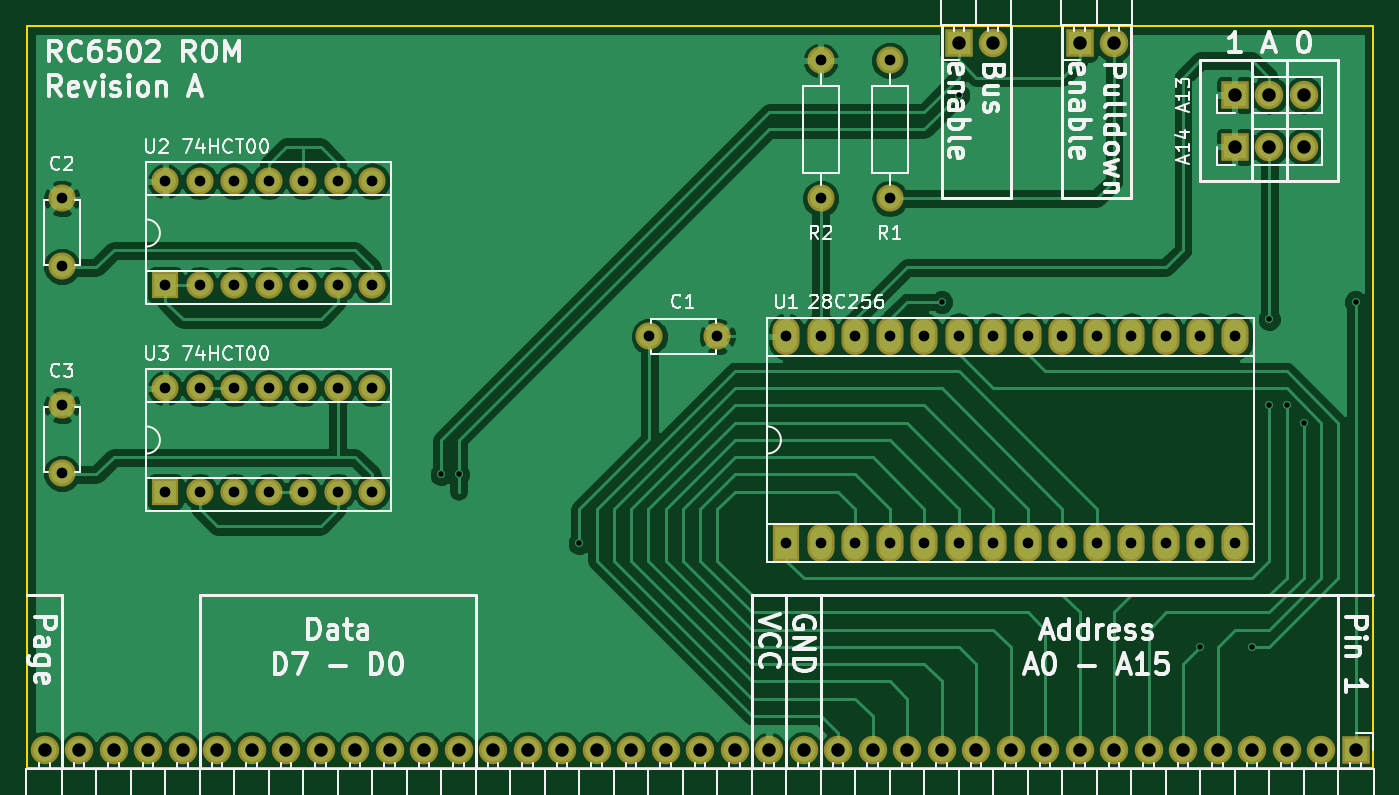
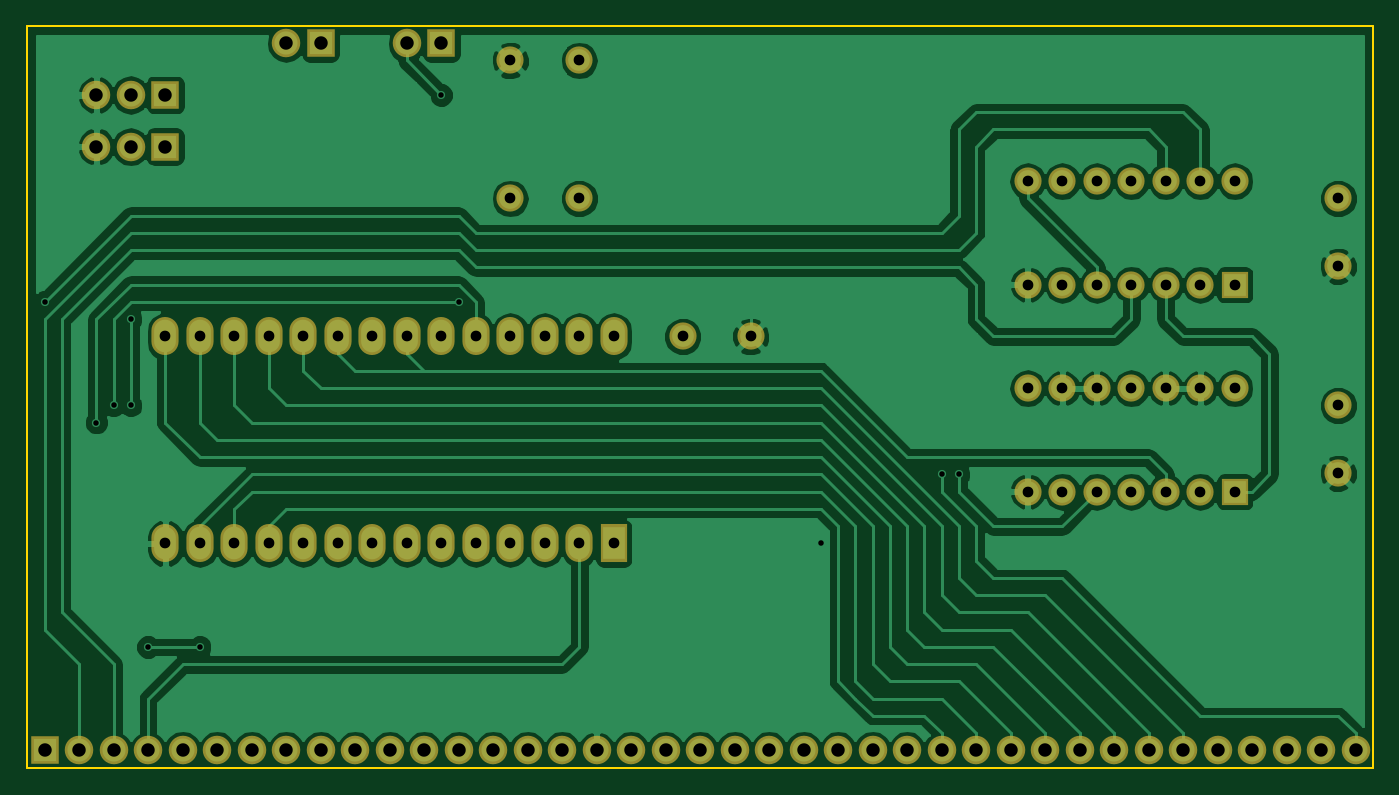
Circuit board: 10 layer files. Board 99.1 x 54.6 mm.
- bottom_copper: RC6502 ROM-B.Cu.gbl (92556 bytes)
- bottom_mask: RC6502 ROM-B.Mask.gbs (3694 bytes)
- paste: RC6502 ROM-B.Paste.gbp (276 bytes)
- bottom_silk: RC6502 ROM-B.SilkS.gbo (277 bytes)
- outline: RC6502 ROM-Edge.Cuts.gm1 (515 bytes)
- top_copper: RC6502 ROM-F.Cu.gtl (81159 bytes)
- top_mask: RC6502 ROM-F.Mask.gts (3694 bytes)
- paste: RC6502 ROM-F.Paste.gtp (276 bytes)
- top_silk: RC6502 ROM-F.SilkS.gto (69208 bytes)
- drill: RC6502 ROM.drl (2103 bytes)

=== bottom_copper: RC6502 ROM-B.Cu.gbl (92556 bytes, source omitted) ===
=== bottom_mask: RC6502 ROM-B.Mask.gbs ===
G04 #@! TF.FileFunction,Soldermask,Bot*
%FSLAX46Y46*%
G04 Gerber Fmt 4.6, Leading zero omitted, Abs format (unit mm)*
G04 Created by KiCad (PCBNEW 4.0.6) date 05/15/17 22:01:48*
%MOMM*%
%LPD*%
G01*
G04 APERTURE LIST*
%ADD10C,0.100000*%
%ADD11C,2.000000*%
%ADD12R,2.100000X2.100000*%
%ADD13O,2.100000X2.100000*%
%ADD14O,2.000000X2.000000*%
%ADD15R,2.000000X2.800000*%
%ADD16O,2.000000X2.800000*%
%ADD17R,2.000000X2.000000*%
G04 APERTURE END LIST*
D10*
D11*
X160020000Y-113030000D03*
X155020000Y-113030000D03*
X111760000Y-102870000D03*
X111760000Y-107870000D03*
X111760000Y-118110000D03*
X111760000Y-123110000D03*
D12*
X207010000Y-143510000D03*
D13*
X204470000Y-143510000D03*
X201930000Y-143510000D03*
X199390000Y-143510000D03*
X196850000Y-143510000D03*
X194310000Y-143510000D03*
X191770000Y-143510000D03*
X189230000Y-143510000D03*
X186690000Y-143510000D03*
X184150000Y-143510000D03*
X181610000Y-143510000D03*
X179070000Y-143510000D03*
X176530000Y-143510000D03*
X173990000Y-143510000D03*
X171450000Y-143510000D03*
X168910000Y-143510000D03*
X166370000Y-143510000D03*
X163830000Y-143510000D03*
X161290000Y-143510000D03*
X158750000Y-143510000D03*
X156210000Y-143510000D03*
X153670000Y-143510000D03*
X151130000Y-143510000D03*
X148590000Y-143510000D03*
X146050000Y-143510000D03*
X143510000Y-143510000D03*
X140970000Y-143510000D03*
X138430000Y-143510000D03*
X135890000Y-143510000D03*
X133350000Y-143510000D03*
X130810000Y-143510000D03*
X128270000Y-143510000D03*
X125730000Y-143510000D03*
X123190000Y-143510000D03*
X120650000Y-143510000D03*
X118110000Y-143510000D03*
X115570000Y-143510000D03*
X113030000Y-143510000D03*
X110490000Y-143510000D03*
D12*
X186690000Y-91440000D03*
D13*
X189230000Y-91440000D03*
D12*
X177800000Y-91440000D03*
D13*
X180340000Y-91440000D03*
D11*
X172720000Y-92710000D03*
D14*
X172720000Y-102870000D03*
D11*
X167640000Y-102870000D03*
D14*
X167640000Y-92710000D03*
D15*
X165100000Y-128270000D03*
D16*
X198120000Y-113030000D03*
X167640000Y-128270000D03*
X195580000Y-113030000D03*
X170180000Y-128270000D03*
X193040000Y-113030000D03*
X172720000Y-128270000D03*
X190500000Y-113030000D03*
X175260000Y-128270000D03*
X187960000Y-113030000D03*
X177800000Y-128270000D03*
X185420000Y-113030000D03*
X180340000Y-128270000D03*
X182880000Y-113030000D03*
X182880000Y-128270000D03*
X180340000Y-113030000D03*
X185420000Y-128270000D03*
X177800000Y-113030000D03*
X187960000Y-128270000D03*
X175260000Y-113030000D03*
X190500000Y-128270000D03*
X172720000Y-113030000D03*
X193040000Y-128270000D03*
X170180000Y-113030000D03*
X195580000Y-128270000D03*
X167640000Y-113030000D03*
X198120000Y-128270000D03*
X165100000Y-113030000D03*
D17*
X119380000Y-109220000D03*
D14*
X134620000Y-101600000D03*
X121920000Y-109220000D03*
X132080000Y-101600000D03*
X124460000Y-109220000D03*
X129540000Y-101600000D03*
X127000000Y-109220000D03*
X127000000Y-101600000D03*
X129540000Y-109220000D03*
X124460000Y-101600000D03*
X132080000Y-109220000D03*
X121920000Y-101600000D03*
X134620000Y-109220000D03*
X119380000Y-101600000D03*
D17*
X119380000Y-124460000D03*
D14*
X134620000Y-116840000D03*
X121920000Y-124460000D03*
X132080000Y-116840000D03*
X124460000Y-124460000D03*
X129540000Y-116840000D03*
X127000000Y-124460000D03*
X127000000Y-116840000D03*
X129540000Y-124460000D03*
X124460000Y-116840000D03*
X132080000Y-124460000D03*
X121920000Y-116840000D03*
X134620000Y-124460000D03*
X119380000Y-116840000D03*
D12*
X198120000Y-95250000D03*
D13*
X200660000Y-95250000D03*
X203200000Y-95250000D03*
D12*
X198120000Y-99060000D03*
D13*
X200660000Y-99060000D03*
X203200000Y-99060000D03*
M02*

=== paste: RC6502 ROM-B.Paste.gbp ===
G04 #@! TF.FileFunction,Paste,Bot*
%FSLAX46Y46*%
G04 Gerber Fmt 4.6, Leading zero omitted, Abs format (unit mm)*
G04 Created by KiCad (PCBNEW 4.0.6) date 05/15/17 22:01:48*
%MOMM*%
%LPD*%
G01*
G04 APERTURE LIST*
%ADD10C,0.100000*%
G04 APERTURE END LIST*
D10*
M02*

=== bottom_silk: RC6502 ROM-B.SilkS.gbo ===
G04 #@! TF.FileFunction,Legend,Bot*
%FSLAX46Y46*%
G04 Gerber Fmt 4.6, Leading zero omitted, Abs format (unit mm)*
G04 Created by KiCad (PCBNEW 4.0.6) date 05/15/17 22:01:48*
%MOMM*%
%LPD*%
G01*
G04 APERTURE LIST*
%ADD10C,0.100000*%
G04 APERTURE END LIST*
D10*
M02*

=== outline: RC6502 ROM-Edge.Cuts.gm1 ===
G04 #@! TF.FileFunction,Profile,NP*
%FSLAX46Y46*%
G04 Gerber Fmt 4.6, Leading zero omitted, Abs format (unit mm)*
G04 Created by KiCad (PCBNEW 4.0.6) date 05/15/17 22:01:48*
%MOMM*%
%LPD*%
G01*
G04 APERTURE LIST*
%ADD10C,0.100000*%
%ADD11C,0.150000*%
G04 APERTURE END LIST*
D10*
D11*
X208280000Y-144780000D02*
X109220000Y-144780000D01*
X208280000Y-90170000D02*
X208280000Y-144780000D01*
X109220000Y-90170000D02*
X208280000Y-90170000D01*
X109220000Y-144780000D02*
X109220000Y-90170000D01*
M02*

=== top_copper: RC6502 ROM-F.Cu.gtl (81159 bytes, source omitted) ===
=== top_mask: RC6502 ROM-F.Mask.gts ===
G04 #@! TF.FileFunction,Soldermask,Top*
%FSLAX46Y46*%
G04 Gerber Fmt 4.6, Leading zero omitted, Abs format (unit mm)*
G04 Created by KiCad (PCBNEW 4.0.6) date 05/15/17 22:01:48*
%MOMM*%
%LPD*%
G01*
G04 APERTURE LIST*
%ADD10C,0.100000*%
%ADD11C,2.000000*%
%ADD12R,2.100000X2.100000*%
%ADD13O,2.100000X2.100000*%
%ADD14O,2.000000X2.000000*%
%ADD15R,2.000000X2.800000*%
%ADD16O,2.000000X2.800000*%
%ADD17R,2.000000X2.000000*%
G04 APERTURE END LIST*
D10*
D11*
X160020000Y-113030000D03*
X155020000Y-113030000D03*
X111760000Y-102870000D03*
X111760000Y-107870000D03*
X111760000Y-118110000D03*
X111760000Y-123110000D03*
D12*
X207010000Y-143510000D03*
D13*
X204470000Y-143510000D03*
X201930000Y-143510000D03*
X199390000Y-143510000D03*
X196850000Y-143510000D03*
X194310000Y-143510000D03*
X191770000Y-143510000D03*
X189230000Y-143510000D03*
X186690000Y-143510000D03*
X184150000Y-143510000D03*
X181610000Y-143510000D03*
X179070000Y-143510000D03*
X176530000Y-143510000D03*
X173990000Y-143510000D03*
X171450000Y-143510000D03*
X168910000Y-143510000D03*
X166370000Y-143510000D03*
X163830000Y-143510000D03*
X161290000Y-143510000D03*
X158750000Y-143510000D03*
X156210000Y-143510000D03*
X153670000Y-143510000D03*
X151130000Y-143510000D03*
X148590000Y-143510000D03*
X146050000Y-143510000D03*
X143510000Y-143510000D03*
X140970000Y-143510000D03*
X138430000Y-143510000D03*
X135890000Y-143510000D03*
X133350000Y-143510000D03*
X130810000Y-143510000D03*
X128270000Y-143510000D03*
X125730000Y-143510000D03*
X123190000Y-143510000D03*
X120650000Y-143510000D03*
X118110000Y-143510000D03*
X115570000Y-143510000D03*
X113030000Y-143510000D03*
X110490000Y-143510000D03*
D12*
X186690000Y-91440000D03*
D13*
X189230000Y-91440000D03*
D12*
X177800000Y-91440000D03*
D13*
X180340000Y-91440000D03*
D11*
X172720000Y-92710000D03*
D14*
X172720000Y-102870000D03*
D11*
X167640000Y-102870000D03*
D14*
X167640000Y-92710000D03*
D15*
X165100000Y-128270000D03*
D16*
X198120000Y-113030000D03*
X167640000Y-128270000D03*
X195580000Y-113030000D03*
X170180000Y-128270000D03*
X193040000Y-113030000D03*
X172720000Y-128270000D03*
X190500000Y-113030000D03*
X175260000Y-128270000D03*
X187960000Y-113030000D03*
X177800000Y-128270000D03*
X185420000Y-113030000D03*
X180340000Y-128270000D03*
X182880000Y-113030000D03*
X182880000Y-128270000D03*
X180340000Y-113030000D03*
X185420000Y-128270000D03*
X177800000Y-113030000D03*
X187960000Y-128270000D03*
X175260000Y-113030000D03*
X190500000Y-128270000D03*
X172720000Y-113030000D03*
X193040000Y-128270000D03*
X170180000Y-113030000D03*
X195580000Y-128270000D03*
X167640000Y-113030000D03*
X198120000Y-128270000D03*
X165100000Y-113030000D03*
D17*
X119380000Y-109220000D03*
D14*
X134620000Y-101600000D03*
X121920000Y-109220000D03*
X132080000Y-101600000D03*
X124460000Y-109220000D03*
X129540000Y-101600000D03*
X127000000Y-109220000D03*
X127000000Y-101600000D03*
X129540000Y-109220000D03*
X124460000Y-101600000D03*
X132080000Y-109220000D03*
X121920000Y-101600000D03*
X134620000Y-109220000D03*
X119380000Y-101600000D03*
D17*
X119380000Y-124460000D03*
D14*
X134620000Y-116840000D03*
X121920000Y-124460000D03*
X132080000Y-116840000D03*
X124460000Y-124460000D03*
X129540000Y-116840000D03*
X127000000Y-124460000D03*
X127000000Y-116840000D03*
X129540000Y-124460000D03*
X124460000Y-116840000D03*
X132080000Y-124460000D03*
X121920000Y-116840000D03*
X134620000Y-124460000D03*
X119380000Y-116840000D03*
D12*
X198120000Y-95250000D03*
D13*
X200660000Y-95250000D03*
X203200000Y-95250000D03*
D12*
X198120000Y-99060000D03*
D13*
X200660000Y-99060000D03*
X203200000Y-99060000D03*
M02*

=== paste: RC6502 ROM-F.Paste.gtp ===
G04 #@! TF.FileFunction,Paste,Top*
%FSLAX46Y46*%
G04 Gerber Fmt 4.6, Leading zero omitted, Abs format (unit mm)*
G04 Created by KiCad (PCBNEW 4.0.6) date 05/15/17 22:01:48*
%MOMM*%
%LPD*%
G01*
G04 APERTURE LIST*
%ADD10C,0.100000*%
G04 APERTURE END LIST*
D10*
M02*

=== top_silk: RC6502 ROM-F.SilkS.gto (69208 bytes, source omitted) ===
=== drill: RC6502 ROM.drl ===
M48
;DRILL file {KiCad 4.0.6} date 05/15/17 22:01:57
;FORMAT={2:4/ absolute / inch / suppress leading zeros}
FMAT,2
INCH,TZ
T1C0.016
T2C0.031
T3C0.039
%
G90
G05
M72
T1
X55000Y-48500
X55500Y-48500
X59000Y-50500
X69500Y-43500
X70000Y-37500
X77000Y-53500
X78500Y-53500
X79000Y-44000
X79000Y-46500
X79500Y-46500
X80000Y-47000
X81500Y-43500
T2
X44000Y-40500
X44000Y-42469
X44000Y-46500
X44000Y-48469
X47000Y-40000
X47000Y-43000
X47000Y-46000
X47000Y-49000
X48000Y-40000
X48000Y-43000
X48000Y-46000
X48000Y-49000
X49000Y-40000
X49000Y-43000
X49000Y-46000
X49000Y-49000
X50000Y-40000
X50000Y-43000
X50000Y-46000
X50000Y-49000
X51000Y-40000
X51000Y-43000
X51000Y-46000
X51000Y-49000
X52000Y-40000
X52000Y-43000
X52000Y-46000
X52000Y-49000
X53000Y-40000
X53000Y-43000
X53000Y-46000
X53000Y-49000
X61031Y-44500
X63000Y-44500
X65000Y-44500
X65000Y-50500
X66000Y-36500
X66000Y-40500
X66000Y-44500
X66000Y-50500
X67000Y-44500
X67000Y-50500
X68000Y-36500
X68000Y-40500
X68000Y-44500
X68000Y-50500
X69000Y-44500
X69000Y-50500
X70000Y-44500
X70000Y-50500
X71000Y-44500
X71000Y-50500
X72000Y-44500
X72000Y-50500
X73000Y-44500
X73000Y-50500
X74000Y-44500
X74000Y-50500
X75000Y-44500
X75000Y-50500
X76000Y-44500
X76000Y-50500
X77000Y-44500
X77000Y-50500
X78000Y-44500
X78000Y-50500
T3
X43500Y-56500
X44500Y-56500
X45500Y-56500
X46500Y-56500
X47500Y-56500
X48500Y-56500
X49500Y-56500
X50500Y-56500
X51500Y-56500
X52500Y-56500
X53500Y-56500
X54500Y-56500
X55500Y-56500
X56500Y-56500
X57500Y-56500
X58500Y-56500
X59500Y-56500
X60500Y-56500
X61500Y-56500
X62500Y-56500
X63500Y-56500
X64500Y-56500
X65500Y-56500
X66500Y-56500
X67500Y-56500
X68500Y-56500
X69500Y-56500
X70000Y-36000
X70500Y-56500
X71000Y-36000
X71500Y-56500
X72500Y-56500
X73500Y-36000
X73500Y-56500
X74500Y-36000
X74500Y-56500
X75500Y-56500
X76500Y-56500
X77500Y-56500
X78000Y-37500
X78000Y-39000
X78500Y-56500
X79000Y-37500
X79000Y-39000
X79500Y-56500
X80000Y-37500
X80000Y-39000
X80500Y-56500
X81500Y-56500
T0
M30

